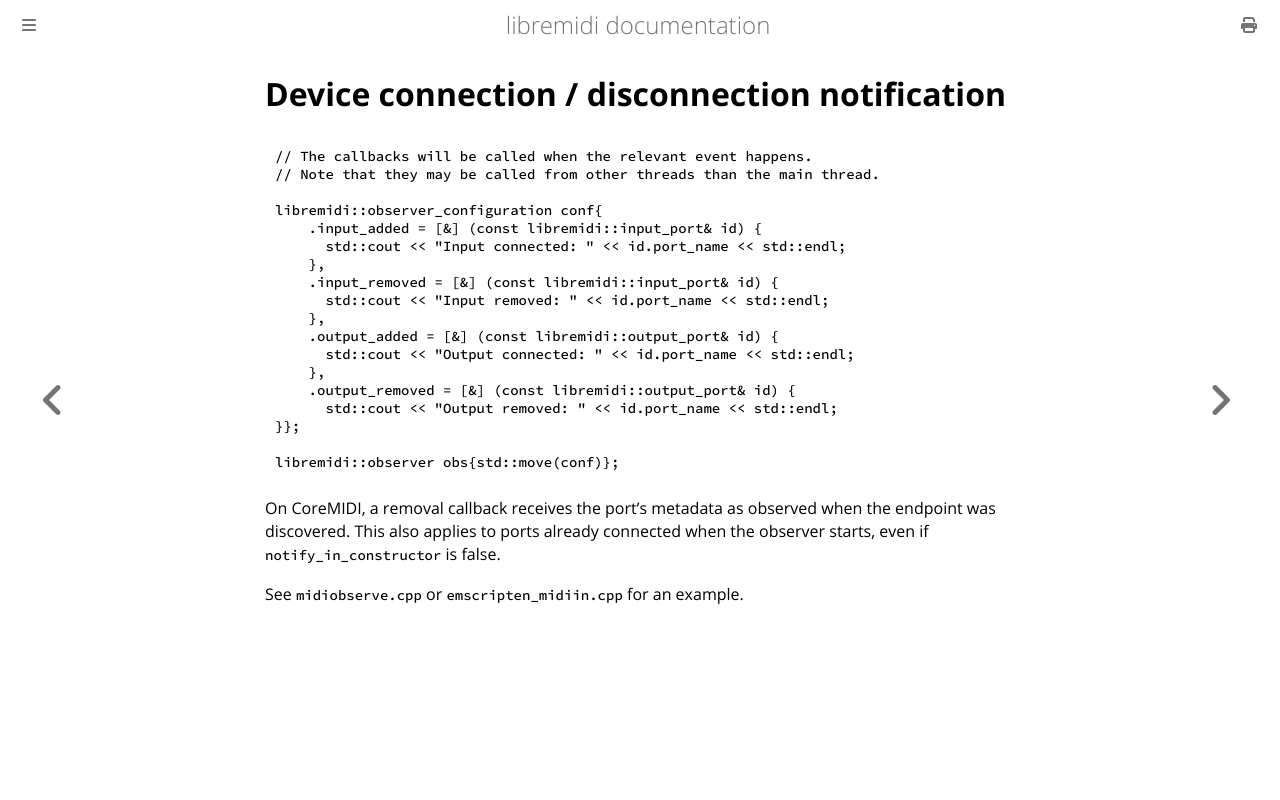

repository: celtera/libremidi · page: hotplug.html · generator: mdbook

# Device connection / disconnection notification

```cpp
// The callbacks will be called when the relevant event happens.
// Note that they may be called from other threads than the main thread.

libremidi::observer_configuration conf{
    .input_added = [&] (const libremidi::input_port& id) {
      std::cout << "Input connected: " << id.port_name << std::endl;
    },
    .input_removed = [&] (const libremidi::input_port& id) {
      std::cout << "Input removed: " << id.port_name << std::endl;
    },
    .output_added = [&] (const libremidi::output_port& id) {
      std::cout << "Output connected: " << id.port_name << std::endl;
    },
    .output_removed = [&] (const libremidi::output_port& id) {
      std::cout << "Output removed: " << id.port_name << std::endl;
}};

libremidi::observer obs{std::move(conf)};
```

On CoreMIDI, a removal callback receives the port's metadata as observed when
the endpoint was discovered. This also applies to ports already connected when
the observer starts, even if `notify_in_constructor` is false.

See `midiobserve.cpp` or `emscripten_midiin.cpp` for an example.
